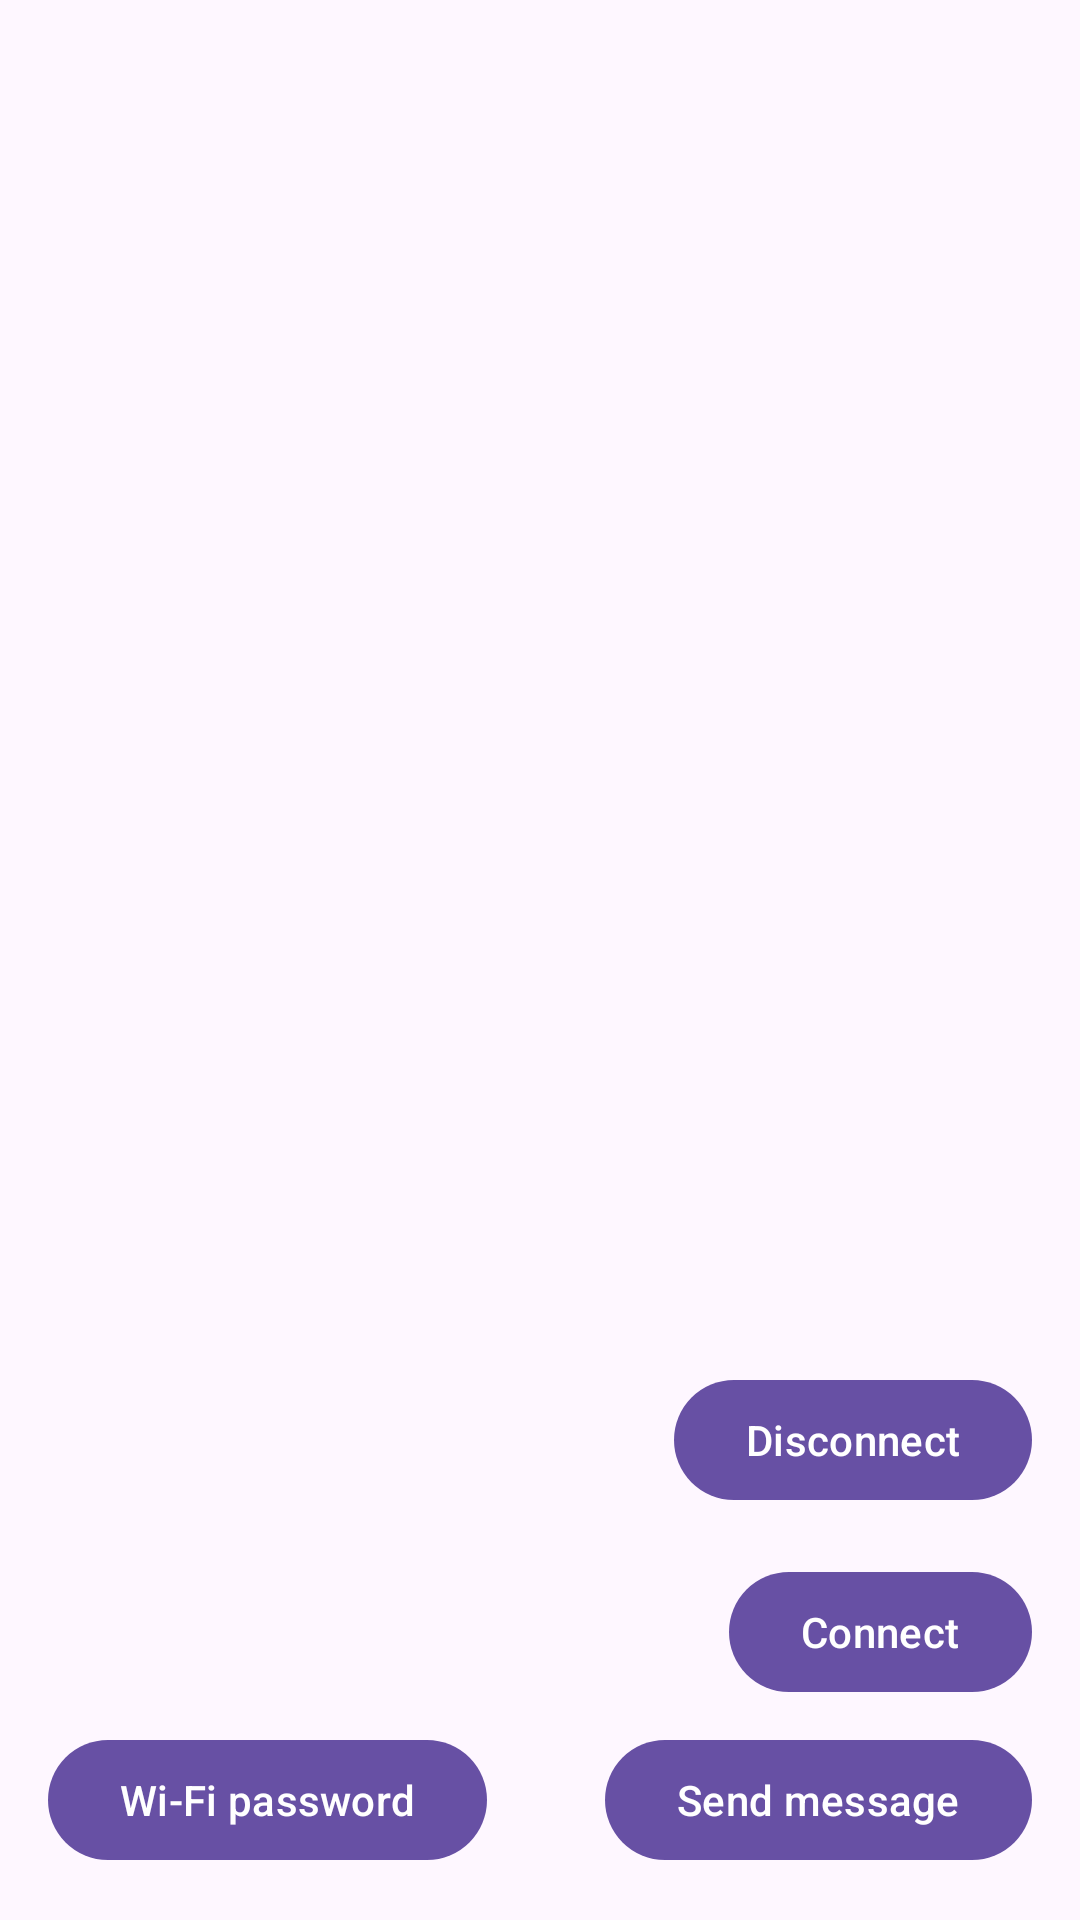

Reconstruct the res/layout file that produces this screen, plus the resources it refers to.
<!-- AndroidManifest.xml: application theme AppTheme -->
<!-- res/layout/fragment_bluetooth_connection.xml -->
<?xml version="1.0" encoding="utf-8"?>
<androidx.coordinatorlayout.widget.CoordinatorLayout xmlns:android="http://schemas.android.com/apk/res/android"
    xmlns:app="http://schemas.android.com/apk/res-auto"
    xmlns:tools="http://schemas.android.com/tools"
    android:layout_width="match_parent"
    android:layout_height="match_parent"
    tools:context=".ui.connection.bluetooth.BluetoothConnectionFragment">

    <com.google.android.material.progressindicator.LinearProgressIndicator
        android:id="@+id/progress"
        android:layout_width="match_parent"
        android:layout_height="wrap_content"
        android:indeterminate="true"
        android:visibility="gone"
        app:hideAnimationBehavior="inward"
        app:layout_behavior="@string/appbar_scrolling_view_behavior"
        app:showAnimationBehavior="outward"
        tools:visibility="visible" />

    <com.google.android.material.button.MaterialButton
        android:id="@+id/btn_disconnect"
        android:layout_width="wrap_content"
        android:layout_height="wrap_content"
        android:layout_gravity="bottom|end"
        android:layout_marginEnd="16dp"
        android:layout_marginBottom="136dp"
        android:text="Disconnect" />

    <com.google.android.material.button.MaterialButton
        android:id="@+id/btn_connect"
        android:layout_width="wrap_content"
        android:layout_height="wrap_content"
        android:layout_gravity="bottom|end"
        android:layout_marginEnd="16dp"
        android:layout_marginBottom="72dp"
        android:text="Connect" />

    <com.google.android.material.button.MaterialButton
        android:id="@+id/btn_send_message"
        android:layout_width="wrap_content"
        android:layout_height="wrap_content"
        android:layout_gravity="bottom|end"
        android:layout_marginEnd="16dp"
        android:layout_marginBottom="16dp"
        android:text="Send message" />

    <com.google.android.material.button.MaterialButton
        android:id="@+id/btn_wifi_password"
        android:layout_width="wrap_content"
        android:layout_height="wrap_content"
        android:layout_gravity="bottom|start"
        android:layout_margin="16dp"
        android:text="Wi-Fi password" />

    <TextView
        android:id="@+id/text_worked_time"
        android:layout_width="wrap_content"
        android:layout_height="wrap_content"
        android:layout_gravity="end"
        android:layout_marginTop="32dp"
        android:layout_marginEnd="16dp"
        android:textSize="30sp"
        tools:text="00:00:00" />

    <TextView
        android:id="@+id/text_received_message"
        android:layout_width="wrap_content"
        android:layout_height="wrap_content"
        android:layout_gravity="center"
        android:layout_marginBottom="120dp"
        android:textSize="30sp"
        tools:text="Received message" />

    <TextView
        android:id="@+id/text_address"
        android:layout_width="wrap_content"
        android:layout_height="wrap_content"
        android:layout_gravity="center"
        android:textAppearance="?attr/textAppearanceDisplaySmall"
        tools:text="00:00:00:00:00:00" />
</androidx.coordinatorlayout.widget.CoordinatorLayout>
<!-- resources referenced by this layout -->
<resources>
  <style name="AppTheme" parent="Theme.Base" />
  <style name="Theme.Base" parent="Theme.Material3.DayNight.NoActionBar">
  
          
          <item name="android:windowLightNavigationBar" tools:targetApi="O_MR1">true</item>
          <item name="android:windowLightStatusBar">true</item>
          <item name="android:windowDrawsSystemBarBackgrounds">true</item>
          <item name="android:navigationBarColor">@android:color/transparent</item>
          <item name="android:statusBarColor">@android:color/transparent</item>
  
      </style>
</resources>
